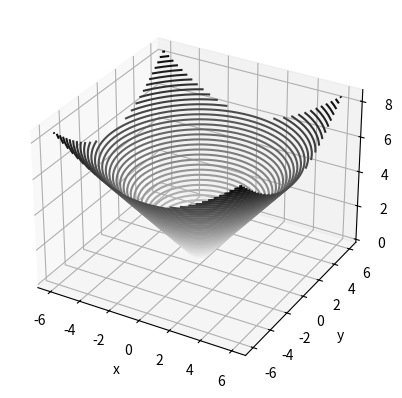
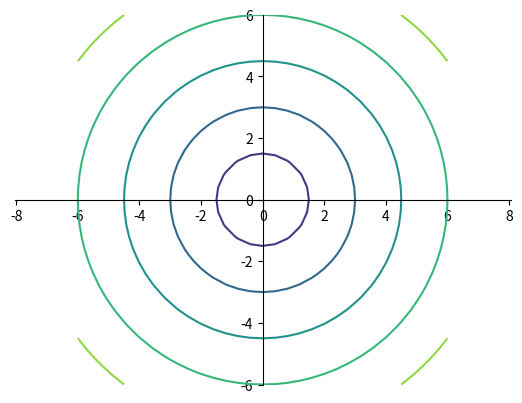

Write Python code to recreate these figures, in order.
from mpl_toolkits import mplot3d
import numpy as np
import matplotlib.pyplot as plt


def f(x, y):
    return np.sqrt(x ** 2 + y ** 2)

x = np.linspace(-6, 6, 31)
y = np.linspace(-6, 6, 31)

X, Y = np.meshgrid(x, y)
Z = f(X, Y)

fig = plt.figure()
ax = plt.axes(projection='3d')
ax.contour3D(X, Y, Z, 50, cmap='binary')
ax.set_xlabel('x')
ax.set_ylabel('y')
ax.set_zlabel('z');
plt.savefig('func_l2_norm_r2_contour3d.png')

fig = plt.figure()
ax = fig.add_subplot(1, 1, 1)
ax.spines['left'].set_position('center')
ax.spines['bottom'].set_position('zero')
ax.spines['right'].set_color('none')
ax.spines['top'].set_color('none')
# plots contour lines
ax.axis('equal')
ax.contour(X, Y, Z)
plt.savefig('func_l2_norm_r2_contour2d.png')

